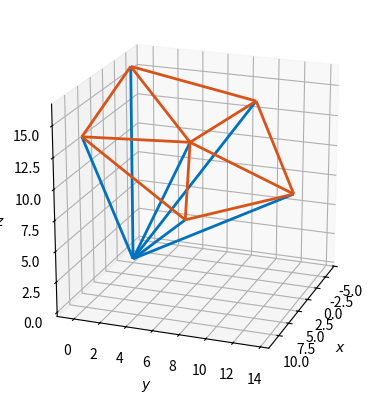

The matplotlib source for this figure:
import numpy as np
import matplotlib.pyplot as pl
pl.close("all")

Q = np.array([2,3,6])
h = 14
N = 5
p = 49/3
A = np.array([0,0,p])
col_0 =(0,0.447,0.741)
col_V =(0.85,0.325,0.098)
aw = 2
lw = 2
el = 20
az = 20
fig = 1

# Funktionen für Generator und Drehmatrix
def J(w):
    M = np.array([[0,-w[2],w[1]],[w[2],0,-w[0]],[-w[1],w[0],0]])
    return M

def R(phi, n):
    nn = n/np.linalg.norm(n)
    M = np.eye(3) + (1-np.cos(phi))*J(nn) @ J(nn) + np.sin(phi) * J(nn)
    return M

# Funktionen zum Plot von Orts- und Verbindungsvektoren
def OVP(v):
    pl.quiver(0,0,0,v[0],v[1],v[2], color= col_0, linewidth = aw, arrow_length_ratio = 0)
    return

def VVP(P,v):
    pl.quiver(P[0], P[1], P[2],v[0],v[1],v[2], color = col_V, linewidth = aw, arrow_length_ratio = 0)
    return

# Berechnungen
n = Q/np.linalg.norm(Q)
phi = 2*np.pi/N
F = h*n
B = R(phi, n) @ A
C = R(2*phi, n) @ A
D = R(3*phi, n) @ A
E = R(4*phi, n) @ A
print (f"A = {A}\ nB = {B}\ nC = {C}\ nD = {D}\ nE = {E}");
# Plot
fh=pl.figure(fig ); 
ax=pl.axes(projection ="3d");
# Fusspunkt
OVP(F)
# Ortsvektoren Ecken
OVP(A)
OVP(B)
OVP(C)
OVP(D)
OVP(E)

# Fusspunkt zu den Ecken

VVP(F, A-F)
VVP(F, B-F)
VVP(F, C-F)
VVP(F, D-F)
VVP(F, E-F)

# Kantenvektoren Grundfläche

VVP(A, B-A)
VVP(B, C-B)
VVP(C, D-C)
VVP(D, E-D)
VVP(E, A-E)

ax.set_xlabel("$x$")
ax.set_ylabel("$y$")
ax.set_zlabel("$z$")
ax.set_box_aspect((1,1,1))
ax.view_init(el,az)